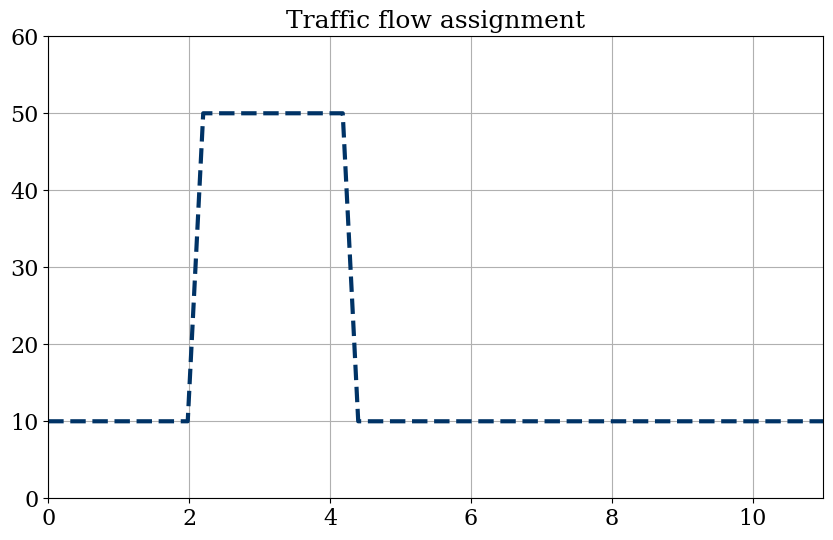

Here is the Python script that generated this plot: (Note: this script raises an exception after producing the figure.)
# -*- coding: utf-8 -*-
"""
Created on Fri Oct 27 07:28:38 2017
# Traffic flow assignment

@author: srinivas
"""

# Importing modules
import numpy as np
import time
from matplotlib import pyplot as pp
from matplotlib import rcParams
rcParams['font.family'] = 'serif'
rcParams['font.size'] = 16

start = time.time()
# Parameters
L = 11          #km
Vmax = 80       # km/hr
rho_max = 250   # cars/km
nx = 51
nt = 20
dt = 0.001      #hrs

x = np.linspace(0, L, nx)

#c =1        # Wave speed

# Initial conditions
rho0 = np.ones(nx)*10
rho0[10:20] = 50

#rho = np.asanyarray(rho0)


# Plotting the wave
pp.figure(figsize=(10, 6))
pp.title('Traffic flow assignment', fontsize=18)
pp.grid(True)
pp.plot(x, rho0, color = '#003366', ls ='--', lw=3)
pp.xlim(0,11)
pp.ylim(0, 60);
#
# Iteration
for n in range(1, nt):      # Time loop
    rho_n = rho.copy()
    """ At every time step, rho_n becomes the previous time step
    values. For every time step, space loop runs and determines
    next time step values.
    """           
#    u[1:] = un[1:] - un[1:]*dt/dx*(un[1:] - un[0:-1]) #in one swoop   
    for i in range(1, nx):      # Spatial loop
        # FTBS eq
        rho[i] = rho_n[i] - Vmax*dt/dx* (1 - 2*rho_n[i]/rho_max)*(rho_n[i]-rho_n[i-1])
    
    u[0] = 1.0
    
## Plotting
#pp.plot(x, u, color = '#003366', ls ='--', lw=3)
#pp.ylim(0, 2.5);
#
#elapsed = time.time() - start 
#print ("The elapsed time is: ", elapsed*1000.,"milli-seconds")